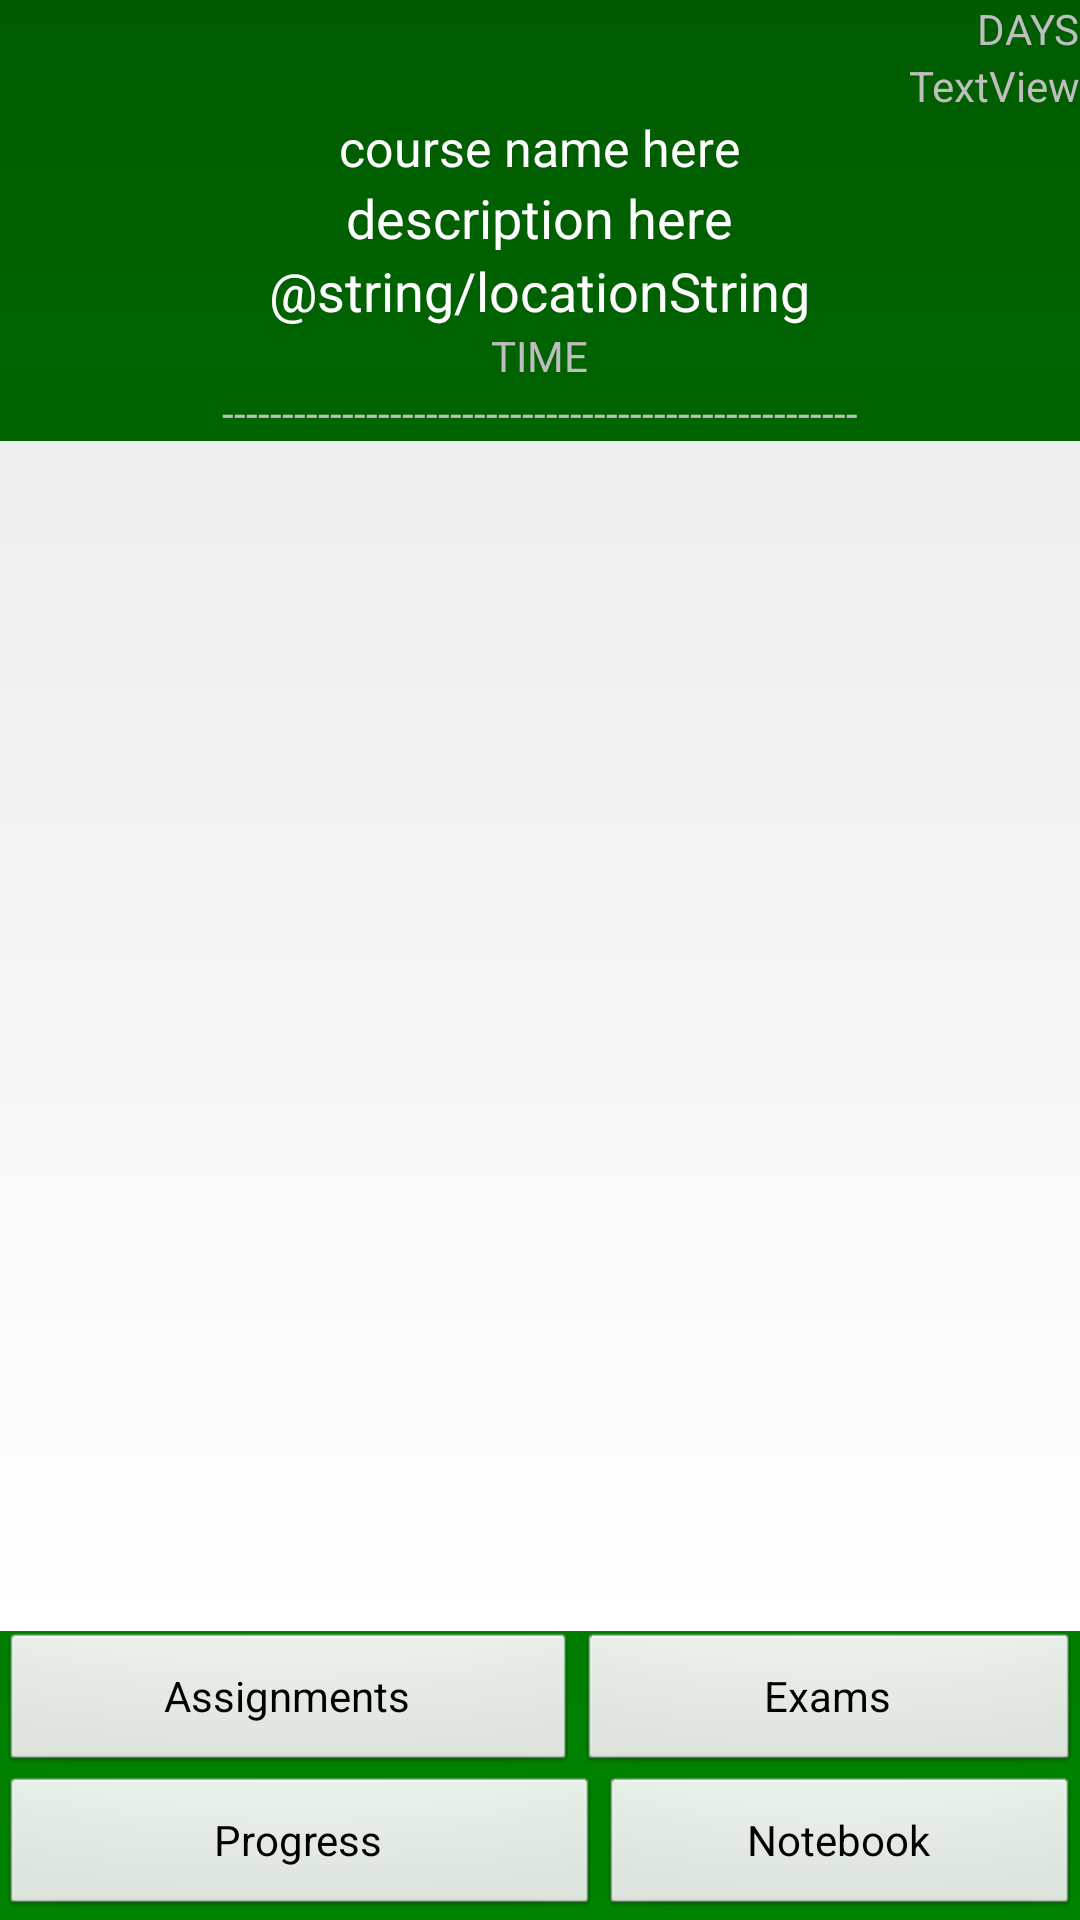

Reconstruct the res/layout file that produces this screen, plus the resources it refers to.
<!-- AndroidManifest.xml: application theme AppTheme -->
<!-- res/layout/course_view.xml -->
<?xml version="1.0" encoding="utf-8"?>
<LinearLayout xmlns:android="http://schemas.android.com/apk/res/android"
    android:layout_width="match_parent"
    android:layout_height="match_parent"
    android:background="@drawable/title_gradient"
    android:orientation="vertical" >

    <LinearLayout
        android:layout_width="match_parent"
        android:layout_height="wrap_content" >
    </LinearLayout>

    <TextView
        android:id="@+id/dayView"
        android:layout_width="wrap_content"
        android:layout_height="wrap_content"
        android:layout_alignParentRight="true"
        android:layout_gravity="right"
        android:text="DAYS" />

    <TextView
        android:id="@+id/textView2"
        android:layout_width="wrap_content"
        android:layout_height="wrap_content"
        android:layout_gravity="right"
        android:text="TextView" />

    <TextView
        android:id="@+id/textView1"

        android:layout_width="wrap_content"
        android:layout_height="wrap_content"
        android:layout_gravity="center_horizontal"
        android:text="@string/courseString"
        android:textAppearance="?android:attr/textAppearanceLarge"
        android:textSize="@dimen/size" />

    <TextView
        android:id="@+id/descView"
        android:layout_width="wrap_content"
        android:layout_height="wrap_content"
        android:layout_gravity="center_horizontal"
        android:text="description here"
        android:textAppearance="?android:attr/textAppearanceMedium" />

    <TextView
        android:id="@+id/locView"
        android:layout_width="wrap_content"
        android:layout_height="wrap_content"
        android:layout_gravity="center_horizontal"
        android:text="@string/locationString"
        android:textAppearance="?android:attr/textAppearanceMedium" />

    <TextView
        android:id="@+id/timeView"
        android:layout_width="wrap_content"
        android:layout_height="wrap_content"
        android:layout_gravity="center"
        android:text="TIME" />

     <TextView
        android:id="@+id/textView4"
        android:layout_width="wrap_content"
        android:layout_height="wrap_content"
        android:layout_gravity="center_horizontal"
        android:text="-----------------------------------------------------"
        android:textAppearance="?android:attr/textAppearanceSmall" />

    <ListView
        android:id="@+id/android:list"
        android:layout_width="match_parent"
        android:layout_height="228dp"
        android:layout_weight="0.01" 
        android:background="@drawable/list_background_gradient">
    </ListView>

    <LinearLayout
        android:layout_width="match_parent"
        android:layout_height="wrap_content"
        android:layout_gravity="center_horizontal" >

        <Button
            android:id="@+id/assignmentButton"
            android:layout_width="160dp"
            android:layout_height="wrap_content"
            android:layout_weight="0.58"
            android:onClick="clickHandler"
            android:text="Assignments" />

        <Button
            android:id="@+id/examButton"
            android:layout_width="160dp"
            android:layout_height="wrap_content"
            android:layout_weight="0.13"
            android:onClick="examClick"
            android:text="Exams" />

    </LinearLayout>

    <LinearLayout
        android:layout_width="match_parent"
        android:layout_height="wrap_content" >

        <Button
            android:id="@+id/progressButton"
            android:layout_width="160dp"
            android:layout_height="wrap_content"
            android:layout_weight="1.19"
            android:onClick="progressClick"
            android:text="Progress" />

        <Button
            android:id="@+id/notebookButton"
            android:layout_width="160dp"
            android:layout_height="wrap_content"
            android:onClick="notebookHandler"
            android:text="Notebook" />
    </LinearLayout>

</LinearLayout>
<!-- resources referenced by this layout -->
<resources>
  <dimen name="size">50px</dimen>
  <!-- drawable list_background_gradient (drawable) -->
  <?xml version="1.0" encoding="utf-8"?>
  <shape xmlns:android="http://schemas.android.com/apk/res/android" >
      <gradient
  	    android:startColor="#eee"
  		android:endColor="#fff"
  		android:angle="270"/>
  		
  </shape>
  <!-- drawable title_gradient (drawable) -->
  <?xml version="1.0" encoding="utf-8"?>
  <shape xmlns:android="http://schemas.android.com/apk/res/android" >
      <gradient
     		 android:startColor="#005b00"
  		android:endColor="#008300"
  		android:angle="270"/>		
  
  </shape>
  <string name="courseString">course name here</string>
  <string name="locationString">where yo class at</string>
  <style name="AppTheme" parent="android:Theme" />
</resources>
